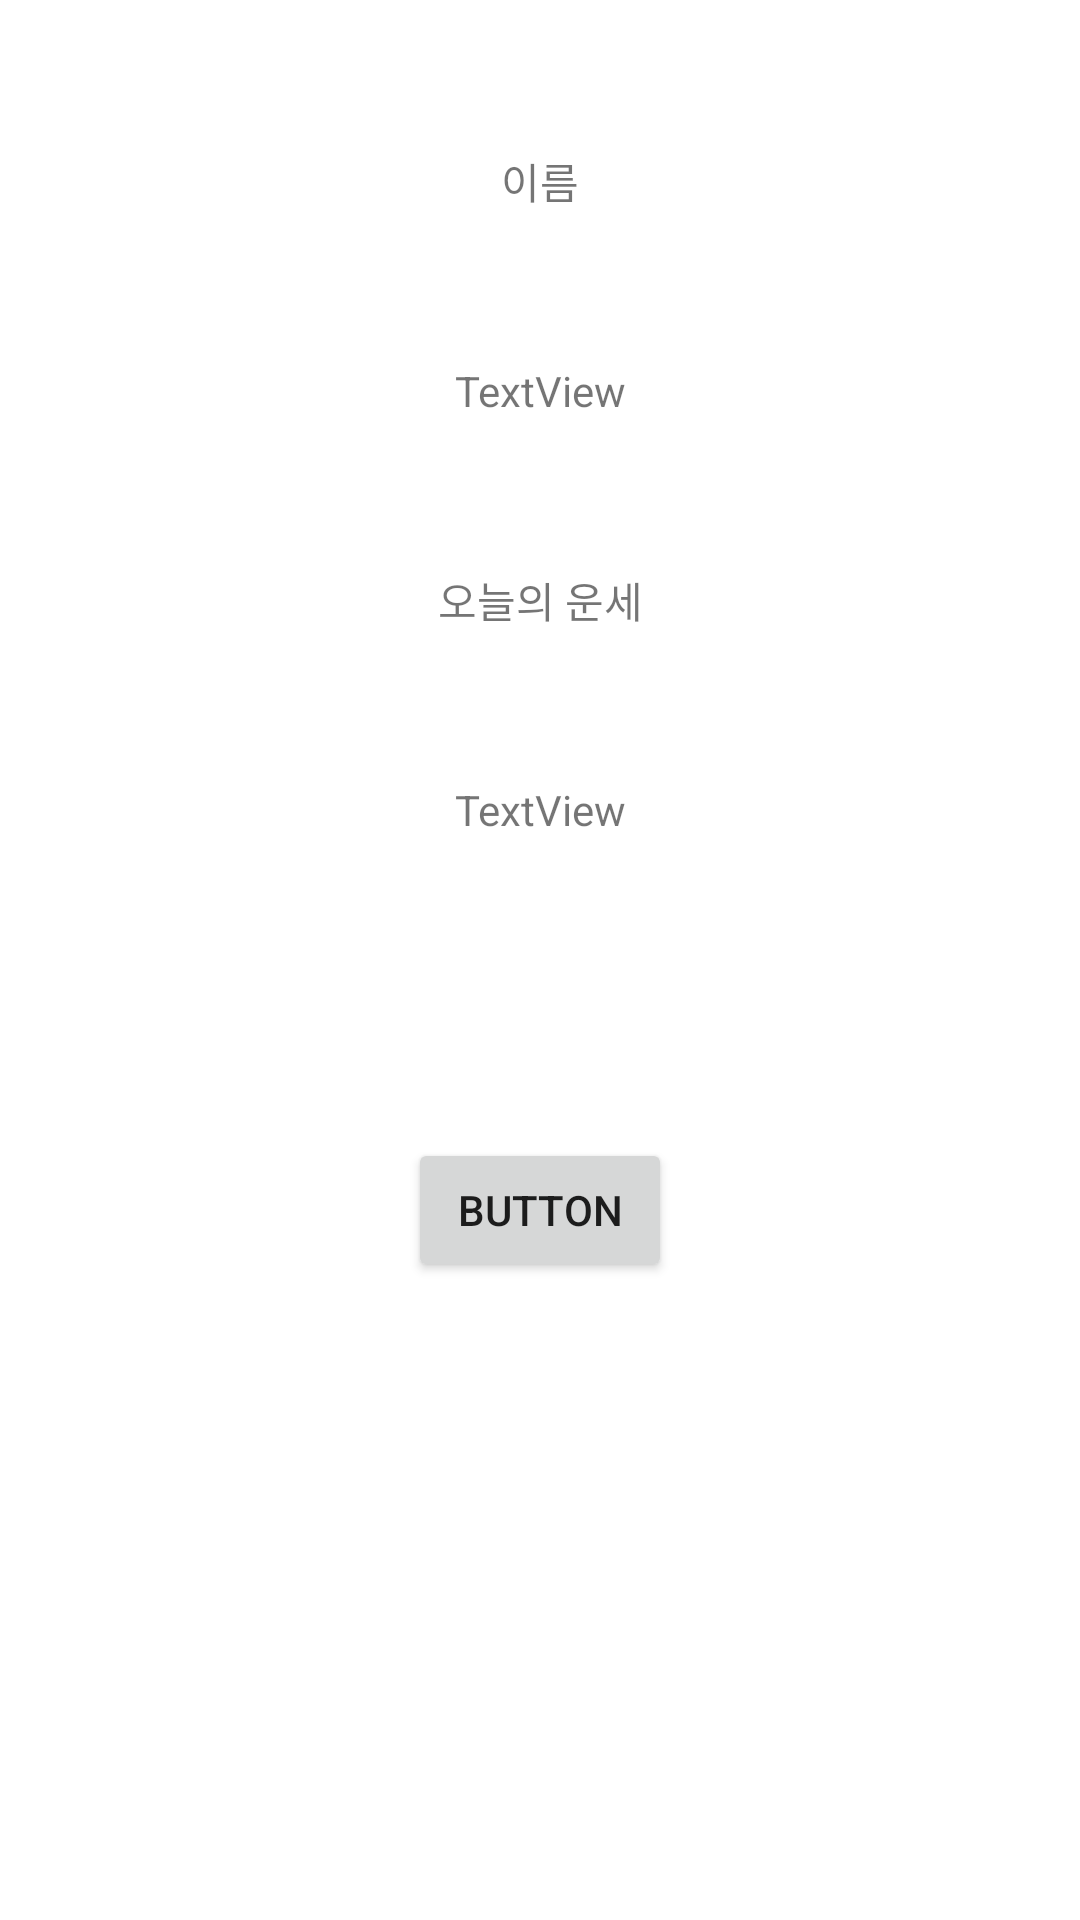

Layout XML and referenced resources for this Android screen:
<!-- AndroidManifest.xml: fallback theme Theme.MaterialComponents.DayNight.NoActionBar -->
<!-- res/layout/activity_result.xml -->
<?xml version="1.0" encoding="utf-8"?>
<androidx.constraintlayout.widget.ConstraintLayout xmlns:android="http://schemas.android.com/apk/res/android"
    xmlns:app="http://schemas.android.com/apk/res-auto"
    xmlns:tools="http://schemas.android.com/tools"
    android:id="@+id/main"
    android:layout_width="match_parent"
    android:layout_height="match_parent"
    tools:context=".ResultActivity">

    <TextView
        android:id="@+id/textView"
        android:layout_width="wrap_content"
        android:layout_height="wrap_content"
        android:layout_marginTop="50dp"
        android:text="이름"
        app:layout_constraintEnd_toEndOf="parent"
        app:layout_constraintStart_toStartOf="parent"
        app:layout_constraintTop_toTopOf="parent" />

    <TextView
        android:id="@+id/textView2"
        android:layout_width="wrap_content"
        android:layout_height="wrap_content"
        android:layout_marginTop="50dp"
        android:text="오늘의 운세"
        app:layout_constraintEnd_toEndOf="parent"
        app:layout_constraintStart_toStartOf="parent"
        app:layout_constraintTop_toBottomOf="@+id/tvName" />

    <TextView
        android:id="@+id/tvName"
        android:layout_width="wrap_content"
        android:layout_height="wrap_content"
        android:layout_marginTop="50dp"
        android:text="TextView"
        app:layout_constraintEnd_toEndOf="parent"
        app:layout_constraintStart_toStartOf="parent"
        app:layout_constraintTop_toBottomOf="@+id/textView" />

    <TextView
        android:id="@+id/tvFortune"
        android:layout_width="wrap_content"
        android:layout_height="wrap_content"
        android:layout_marginTop="50dp"
        android:text="TextView"
        app:layout_constraintEnd_toEndOf="parent"
        app:layout_constraintStart_toStartOf="parent"
        app:layout_constraintTop_toBottomOf="@+id/textView2" />

    <Button
        android:id="@+id/btnNext"
        android:layout_width="wrap_content"
        android:layout_height="wrap_content"
        android:layout_marginTop="100dp"
        android:text="Button"
        app:layout_constraintEnd_toEndOf="parent"
        app:layout_constraintStart_toStartOf="parent"
        app:layout_constraintTop_toBottomOf="@+id/tvFortune" />
</androidx.constraintlayout.widget.ConstraintLayout>
<!-- resources referenced by this layout -->
<resources>

</resources>
